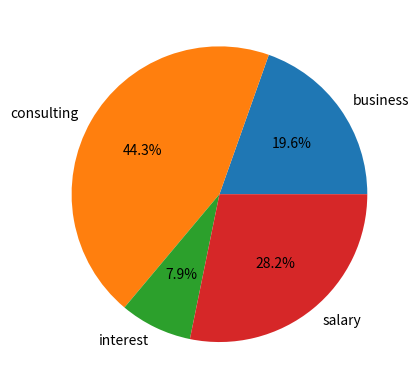

Generate this figure with matplotlib:
# pip install matplotlib

import matplotlib.pyplot as plt


income=[5700,12900,2300,8210]
sources=['business','consulting','interest','salary']

plt.pie(income,labels=sources,autopct='%1.1f%%')
plt.show()
